19-way image classification set "Classification" from GitHub (vysakhpr/Matlab-Deep-Learning-For-Computer-Vision); label vocabulary: bolt5 16inx1 1 4in, bolt5 16inx1in, bolt5 16inx3 4in, finish nail1 1 4in, finish nail 2 in, hex nut1 4in, hex nut1 4in thin, hex nut5 16in, lock split washer1 4in, lock split washer3 8in, roofing nail1 1 4in, screw#10x3 4in pan, screw#6x1in flat, screw#8x1 1 2in flat, screw#8x1 2 pan, screw#8x3 4in flat, screw#8x3 4in pan, washer3 4inx1 8in, washer7 8in5 32in.

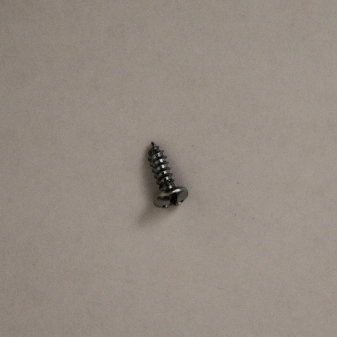
Label: screw#8x1 2 pan

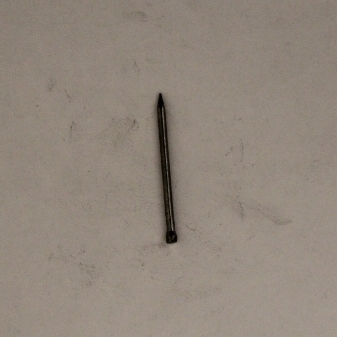
Label: finish nail1 1 4in

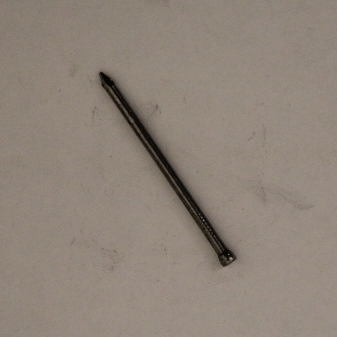
Label: finish nail 2 in

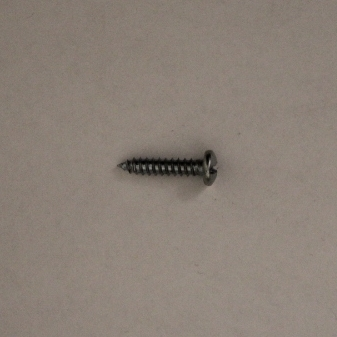
Label: screw#8x3 4in pan

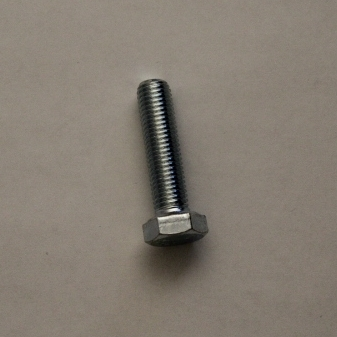
Label: bolt5 16inx1 1 4in

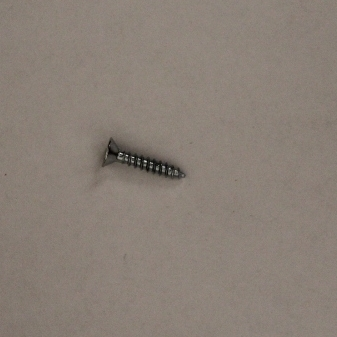
Label: screw#8x3 4in flat
